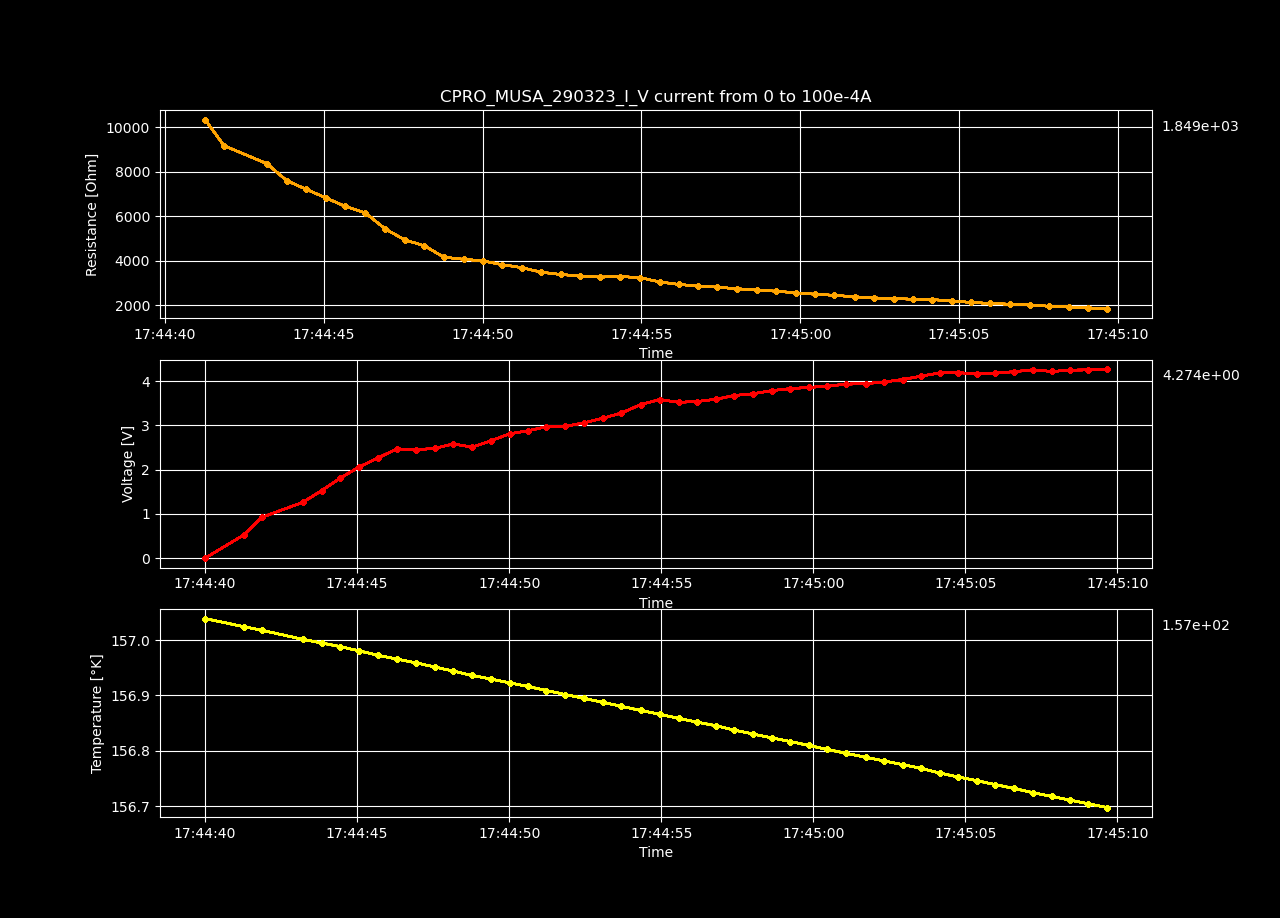

Data behind this chart, as committed beside it:
Datetime, Temperature [K], Voltage [V], Resistance [𝛀], Current Source [A], Electric Field [V/cm], Restivity [𝛀 cm], Current Density [A/cm2]
2023-03-29 17:44:39.998099, 157, -0.0001452, -inf, 0.0, -0.004483, -inf, 0.0
2023-03-29 17:44:41.262020, 157, 0.5194, 10336, 5.0251256281407036e-05, 16.03, 7289, 0.002199
2023-03-29 17:44:41.859010, 157, 0.921, 9164, 0.0001005, 28.43, 6463, 0.004398
2023-03-29 17:44:43.208514, 157, 1.26, 8358, 0.0001508, 38.89, 5894, 0.006598
2023-03-29 17:44:43.833770, 157, 1.527, 7595, 0.000201, 47.12, 5356, 0.008797
2023-03-29 17:44:44.448208, 157, 1.81, 7205, 0.0002513, 55.87, 5081, 0.011
2023-03-29 17:44:45.055355, 157, 2.058, 6827, 0.0003015, 63.53, 4814, 0.0132
2023-03-29 17:44:45.679515, 157, 2.264, 6437, 0.0003518, 69.89, 4540, 0.01539
2023-03-29 17:44:46.310314, 157, 2.47, 6143, 0.000402, 76.23, 4333, 0.01759
2023-03-29 17:44:46.939720, 157, 2.452, 5422, 0.0004523, 75.69, 3824, 0.01979
2023-03-29 17:44:47.552303, 157, 2.479, 4933, 0.0005025, 76.51, 3479, 0.02199
2023-03-29 17:44:48.165392, 156.9, 2.582, 4672, 0.0005528, 79.71, 3295, 0.02419
2023-03-29 17:44:48.780525, 156.9, 2.508, 4159, 0.000603, 77.4, 2933, 0.02639
2023-03-29 17:44:49.404853, 156.9, 2.655, 4064, 0.0006533, 81.93, 2866, 0.02859
2023-03-29 17:44:50.009616, 156.9, 2.809, 3993, 0.0007035, 86.7, 2816, 0.03079
2023-03-29 17:44:50.616952, 156.9, 2.881, 3822, 0.0007538, 88.91, 2695, 0.03299
2023-03-29 17:44:51.225711, 156.9, 2.969, 3692, 0.000804, 91.63, 2604, 0.03519
2023-03-29 17:44:51.840671, 156.9, 2.977, 3485, 0.0008543, 91.88, 2458, 0.03739
2023-03-29 17:44:52.455299, 156.9, 3.058, 3381, 0.0009045, 94.39, 2385, 0.03959
2023-03-29 17:44:53.076340, 156.9, 3.163, 3313, 0.0009548, 97.62, 2336, 0.04178
2023-03-29 17:44:53.689119, 156.9, 3.28, 3263, 0.001005, 101.2, 2301, 0.04398
2023-03-29 17:44:54.318083, 156.9, 3.47, 3288, 0.001055, 107.1, 2319, 0.04618
2023-03-29 17:44:54.945421, 156.9, 3.586, 3243, 0.001106, 110.7, 2287, 0.04838
2023-03-29 17:44:55.570742, 156.9, 3.523, 3048, 0.001156, 108.7, 2149, 0.05058
2023-03-29 17:44:56.170724, 156.9, 3.541, 2936, 0.001206, 109.3, 2071, 0.05278
2023-03-29 17:44:56.789806, 156.8, 3.59, 2858, 0.001256, 110.8, 2015, 0.05498
2023-03-29 17:44:57.387581, 156.8, 3.675, 2813, 0.001307, 113.4, 1984, 0.05718
2023-03-29 17:44:58.012305, 156.8, 3.716, 2739, 0.001357, 114.7, 1932, 0.05938
2023-03-29 17:44:58.635087, 156.8, 3.787, 2691, 0.001407, 116.9, 1898, 0.06158
2023-03-29 17:44:59.243041, 156.8, 3.832, 2629, 0.001457, 118.3, 1854, 0.06378
2023-03-29 17:44:59.853679, 156.8, 3.86, 2560, 0.001508, 119.1, 1806, 0.06598
2023-03-29 17:45:00.461212, 156.8, 3.887, 2495, 0.001558, 120, 1760, 0.06817
2023-03-29 17:45:01.069779, 156.8, 3.933, 2446, 0.001608, 121.4, 1725, 0.07037
2023-03-29 17:45:01.720287, 156.8, 3.946, 2379, 0.001658, 121.8, 1678, 0.07257
2023-03-29 17:45:02.329254, 156.8, 3.981, 2330, 0.001709, 122.9, 1643, 0.07477
2023-03-29 17:45:02.938178, 156.8, 4.038, 2296, 0.001759, 124.6, 1619, 0.07697
2023-03-29 17:45:03.541550, 156.8, 4.113, 2274, 0.001809, 126.9, 1603, 0.07917
2023-03-29 17:45:04.155985, 156.8, 4.189, 2253, 0.001859, 129.3, 1589, 0.08137
2023-03-29 17:45:04.768614, 156.8, 4.192, 2195, 0.00191, 129.4, 1548, 0.08357
2023-03-29 17:45:05.368591, 156.7, 4.17, 2128, 0.00196, 128.7, 1500, 0.08577
2023-03-29 17:45:05.983874, 156.7, 4.183, 2081, 0.00201, 129.1, 1467, 0.08797
2023-03-29 17:45:06.609400, 156.7, 4.216, 2046, 0.00206, 130.1, 1443, 0.09017
2023-03-29 17:45:07.219446, 156.7, 4.258, 2017, 0.002111, 131.4, 1423, 0.09237
2023-03-29 17:45:07.844960, 156.7, 4.22, 1953, 0.002161, 130.2, 1377, 0.09456
2023-03-29 17:45:08.448118, 156.7, 4.251, 1922, 0.002211, 131.2, 1356, 0.09676
2023-03-29 17:45:09.048543, 156.7, 4.255, 1882, 0.002261, 131.3, 1327, 0.09896
2023-03-29 17:45:09.656103, 156.7, 4.274, 1849, 0.002312, 131.9, 1304, 0.1012
